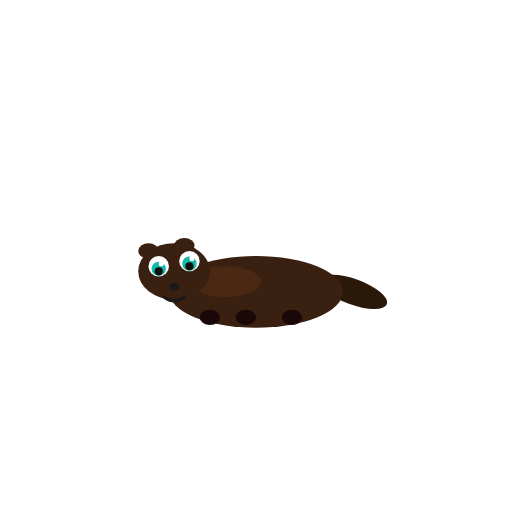
t = 0.00 s
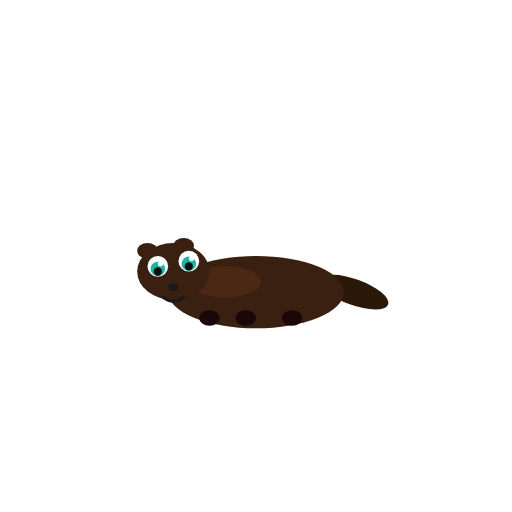
t = 0.80 s
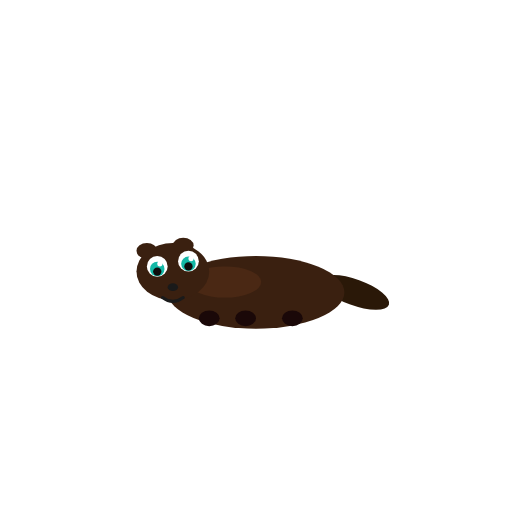
t = 1.31 s
t = 2.19 s: frame unchanged from t = 1.31 s, image omitted
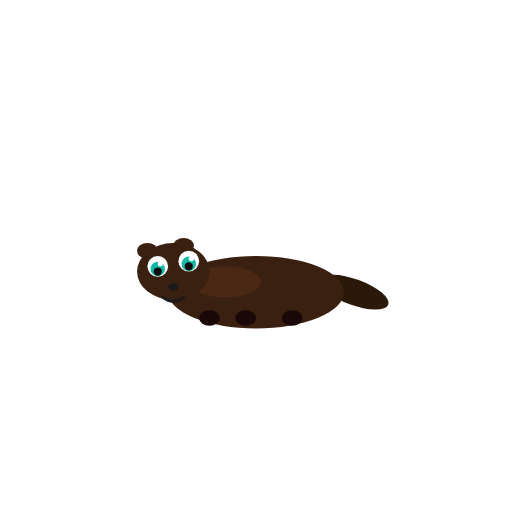
t = 2.63 s
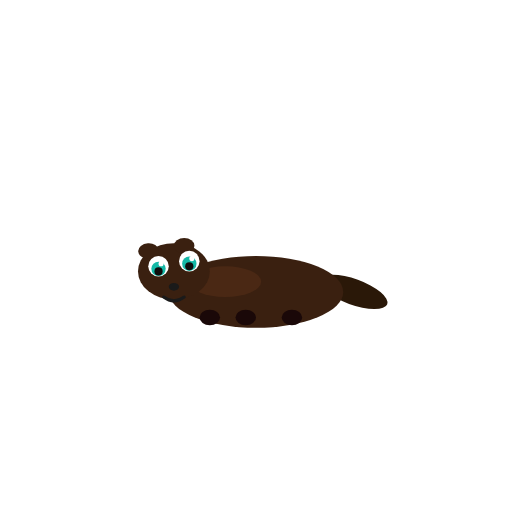
t = 3.32 s

The animated SVG that drew these frames (rendered in a browser with its animation timeline set to each time). Animation: 2 SMIL elements (animateTransform=2); one cycle of 4.00 s, repeats indefinitely.

<svg xmlns="http://www.w3.org/2000/svg" viewBox="0 0 200 200" width="200" height="200">
<title>Fisher — Pekania pennanti</title>
<desc>Fisher breathes with a slow body rise; the left ear twitches periodically.</desc>
<g transform="translate(100, 100)">
  <animateTransform attributeName="transform" type="scale" additive="sum" values="1 1;1.02 1.02;1 1" dur="3.5s" repeatCount="indefinite"/>
  <ellipse cx="38" cy="14" rx="14" ry="5" fill="#2a1808" transform="rotate(20 38 14)"/>
  <ellipse cx="0" cy="14" rx="34" ry="14" fill="#3a2010"/>
  <ellipse cx="-12" cy="10" rx="14" ry="6" fill="#5a3018" opacity="0.5"/>
  <ellipse cx="-18" cy="24" rx="4" ry="3" fill="#1a0808"/>
  <ellipse cx="-4" cy="24" rx="4" ry="3" fill="#1a0808"/>
  <ellipse cx="14" cy="24" rx="4" ry="3" fill="#1a0808"/>
  <ellipse cx="-32" cy="6" rx="14" ry="11" fill="#3a2010"/>
  <g>
    <animateTransform attributeName="transform" type="rotate" additive="sum" values="0 -42 -3;0 -42 -3;-8 -42 -3;3 -42 -3;0 -42 -3" keyTimes="0;0.8;0.86;0.92;1" dur="4.0s" repeatCount="indefinite"/>
    <ellipse cx="-42" cy="-2" rx="4" ry="3" fill="#3a2010"/>
  </g>
  <ellipse cx="-28" cy="-4" rx="4" ry="3" fill="#3a2010"/>
  <circle cx="-38" cy="4" r="4" fill="#ffffff"/>
  <circle cx="-26" cy="2" r="4" fill="#ffffff"/>
  <circle cx="-38" cy="5" r="2.8" fill="#14b8a6"/>
  <circle cx="-26" cy="3" r="2.8" fill="#14b8a6"/>
  <circle cx="-38" cy="6" r="1.6" fill="#0d0d0d"/>
  <circle cx="-26" cy="4" r="1.6" fill="#0d0d0d"/>
  <circle cx="-37" cy="3" r="1" fill="#ffffff"/>
  <circle cx="-25" cy="1" r="1" fill="#ffffff"/>
  <ellipse cx="-32" cy="12" rx="2" ry="1.5" fill="#1a1a1a"/>
  <path d="M -36 16 Q -32 19 -28 16" stroke="#1a1a1a" stroke-width="1.2" fill="none" stroke-linecap="round"/>
</g>
</svg>
